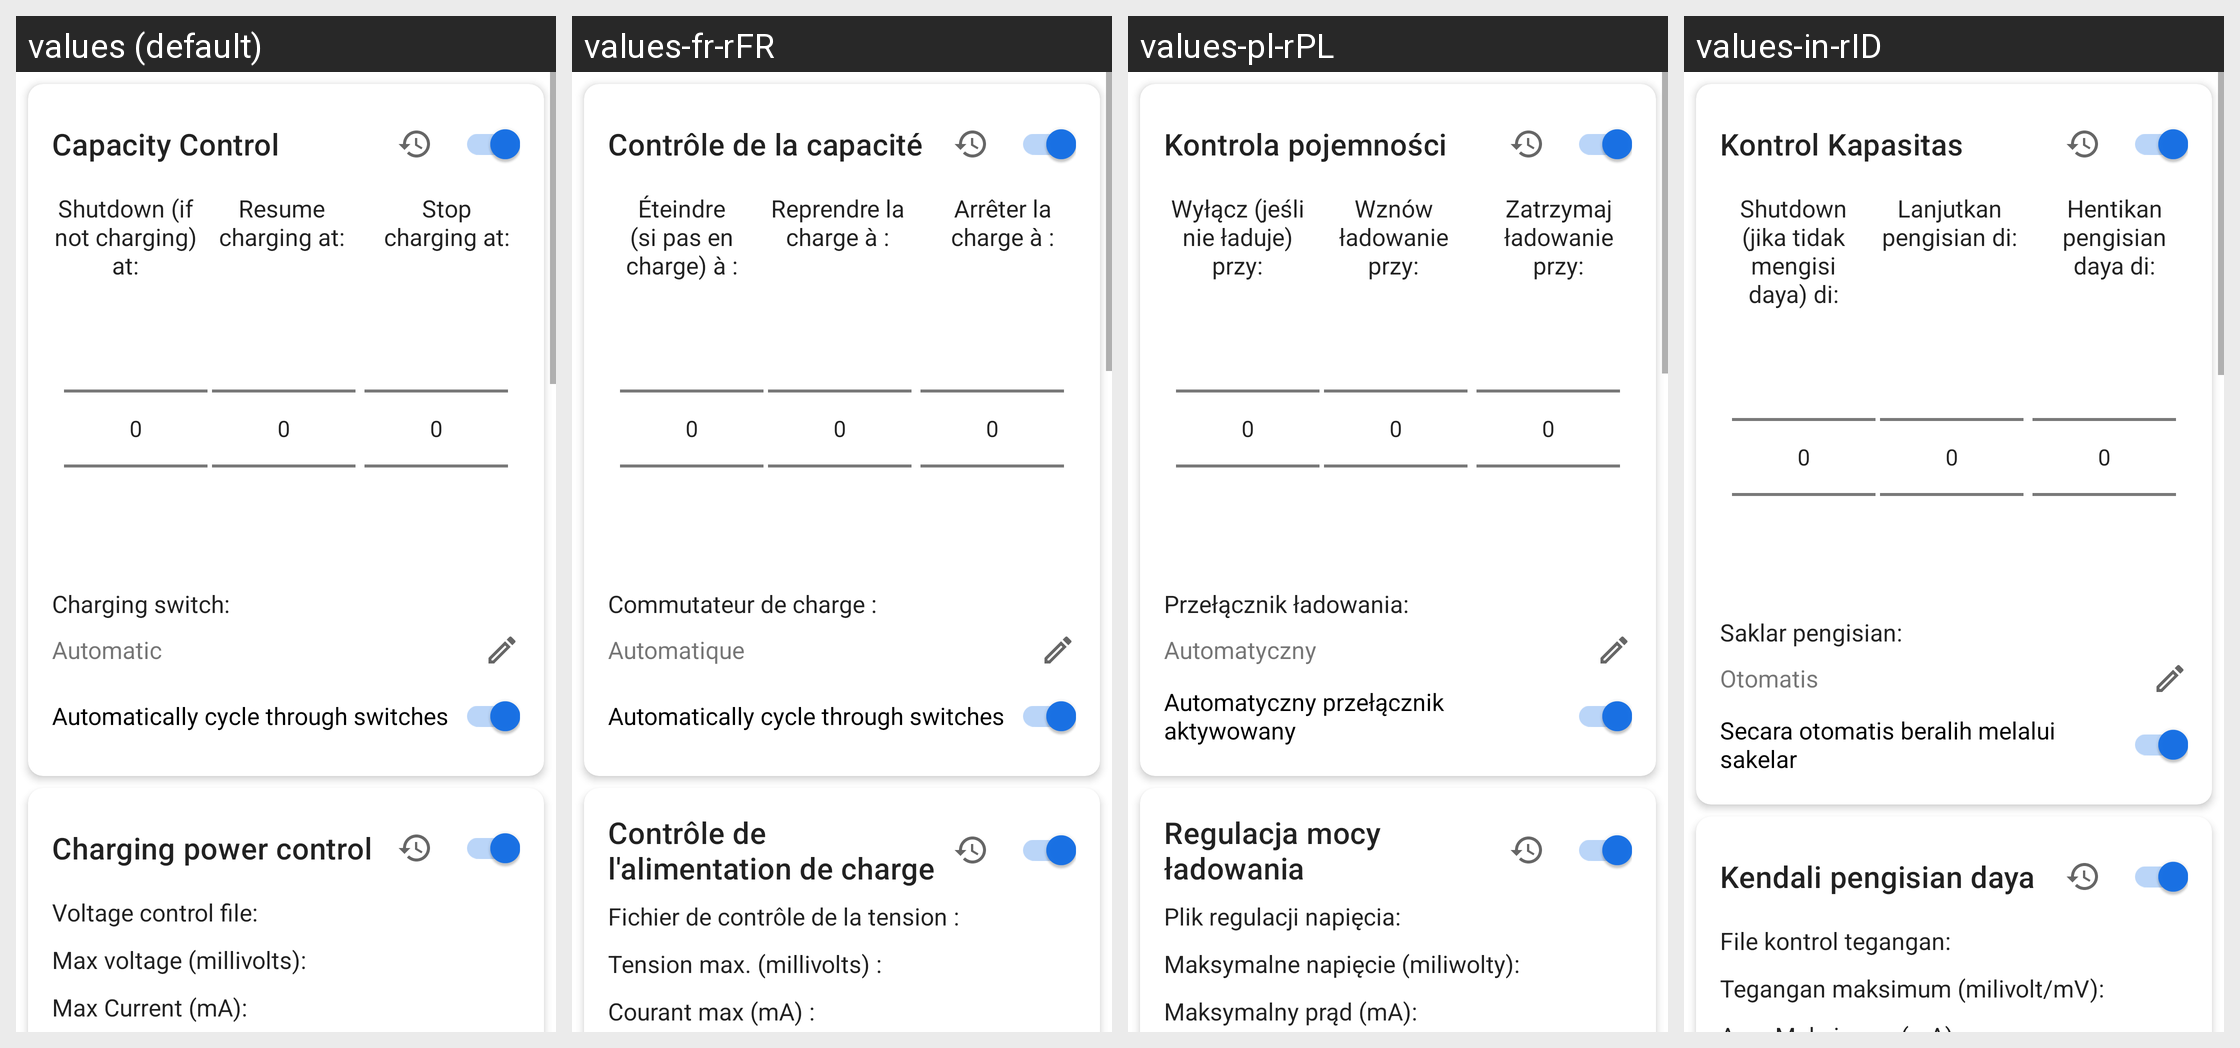

For this localized Android screen grid, give each drawn string resource with its value in every locale shown.
Android screen res/layout/content_acc_config_editor.xml rendered under 4 locales, left to right: values (default), values-fr-rFR, values-pl-rPL, values-in-rID. Device: Nexus 5 (rendered at 1080×1920; each locale shown at half size, 540×960, under a caption strip naming it); theme AccaTheme.DayNight.
Other locales in the repository, not shown: values-ar-rSA, values-cs-rCZ, values-de-rDE, values-el-rGR, values-es-rES, values-hu-rHU, values-it-rIT, values-ja-rJP, values-ko-rKR, values-nl-rNL, values-pt-rBR, values-ru, values-ru-rRU, values-si-rLK, values-tr-rTR, values-uk-rUA, values-vi-rVN, values-zh-rCN, values-zh-rTW.
Strings drawn on this screen, with the default value and each locale's value (text and hints the layout hard-codes, and strings that could not be matched under every locale, appear in the picture but are not listed):

title_capacity_control
  values: Capacity Control
  values-fr-rFR: Contrôle de la capacité
  values-pl-rPL: Kontrola pojemności
  values-in-rID: Kontrol Kapasitas

shutdown_capacity
  values: Shutdown (if not charging) at:
  values-fr-rFR: Éteindre (si pas en charge) à :
  values-pl-rPL: Wyłącz (jeśli nie ładuje) przy:
  values-in-rID: Shutdown (jika tidak mengisi daya) di:

resume_charge
  values: Resume charging at:
  values-fr-rFR: Reprendre la charge à :
  values-pl-rPL: Wznów ładowanie przy:
  values-in-rID: Lanjutkan pengisian di:

stop_charge
  values: Stop charging at:
  values-fr-rFR: Arrêter la charge à :
  values-pl-rPL: Zatrzymaj ładowanie przy:
  values-in-rID: Hentikan pengisian daya di:

charging_switch_label
  values: Charging switch:
  values-fr-rFR: Commutateur de charge :
  values-pl-rPL: Przełącznik ładowania:
  values-in-rID: Saklar pengisian:

automatic
  values: Automatic
  values-fr-rFR: Automatique
  values-pl-rPL: Automatyczny
  values-in-rID: Otomatis

automatic_switch_eanbled
  values: Automatically cycle through switches
  values-fr-rFR: Automatically cycle through switches  [not translated; the default value is used]
  values-pl-rPL: Automatyczny przełącznik aktywowany
  values-in-rID: Secara otomatis beralih melalui sakelar

title_power_control
  values: Charging power control
  values-fr-rFR: Contrôle de l'alimentation de charge
  values-pl-rPL: Regulacja mocy ładowania
  values-in-rID: Kendali pengisian daya

voltage_control_file
  values: Voltage control file:
  values-fr-rFR: Fichier de contrôle de la tension :
  values-pl-rPL: Plik regulacji napięcia:
  values-in-rID: File kontrol tegangan:

voltage_max
  values: Max voltage (millivolts):
  values-fr-rFR: Tension max. (millivolts) :
  values-pl-rPL: Maksymalne napięcie (miliwolty):
  values-in-rID: Tegangan maksimum (milivolt/mV):
